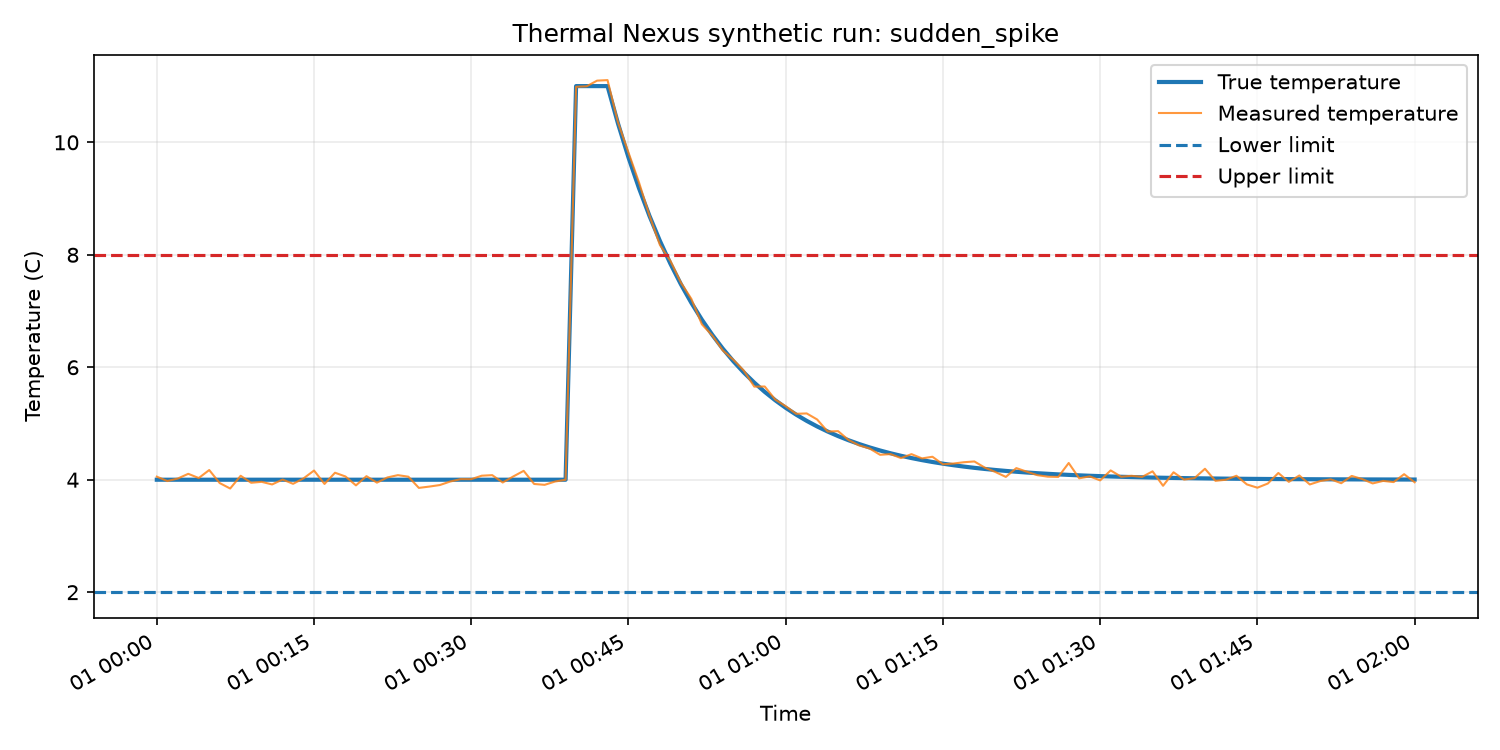

The file beside this chart, header and first rows:
timestamp, run_id, scenario, true_temperature, measured_temperature, noise, lower_limit, upper_limit, event_started, event_time, sensor_valid, random_seed
2026-01-01T00:00:00+00:00, sudden_spike-20268969-4dd102307d74, sudden_spike, 4.0, 4.055, 0.0546, 2.0, 8.0, False, , True, 20268969
2026-01-01T00:01:00+00:00, sudden_spike-20268969-4dd102307d74, sudden_spike, 4.0, 3.977, -0.0235, 2.0, 8.0, False, , True, 20268969
2026-01-01T00:02:00+00:00, sudden_spike-20268969-4dd102307d74, sudden_spike, 4.0, 4.021, 0.0211, 2.0, 8.0, False, , True, 20268969
2026-01-01T00:03:00+00:00, sudden_spike-20268969-4dd102307d74, sudden_spike, 4.0, 4.105, 0.1049, 2.0, 8.0, False, , True, 20268969
2026-01-01T00:04:00+00:00, sudden_spike-20268969-4dd102307d74, sudden_spike, 4.0, 4.03, 0.0301, 2.0, 8.0, False, , True, 20268969
2026-01-01T00:05:00+00:00, sudden_spike-20268969-4dd102307d74, sudden_spike, 4.0, 4.172, 0.1721, 2.0, 8.0, False, , True, 20268969
2026-01-01T00:06:00+00:00, sudden_spike-20268969-4dd102307d74, sudden_spike, 4.0, 3.94, -0.0596, 2.0, 8.0, False, , True, 20268969
2026-01-01T00:07:00+00:00, sudden_spike-20268969-4dd102307d74, sudden_spike, 4.0, 3.844, -0.1564, 2.0, 8.0, False, , True, 20268969
2026-01-01T00:08:00+00:00, sudden_spike-20268969-4dd102307d74, sudden_spike, 4.0, 4.07, 0.0702, 2.0, 8.0, False, , True, 20268969
2026-01-01T00:09:00+00:00, sudden_spike-20268969-4dd102307d74, sudden_spike, 4.0, 3.946, -0.0542, 2.0, 8.0, False, , True, 20268969
2026-01-01T00:10:00+00:00, sudden_spike-20268969-4dd102307d74, sudden_spike, 4.0, 3.962, -0.0376, 2.0, 8.0, False, , True, 20268969
2026-01-01T00:11:00+00:00, sudden_spike-20268969-4dd102307d74, sudden_spike, 4.0, 3.916, -0.084, 2.0, 8.0, False, , True, 20268969
2026-01-01T00:12:00+00:00, sudden_spike-20268969-4dd102307d74, sudden_spike, 4.0, 4.003, 0.0034, 2.0, 8.0, False, , True, 20268969
2026-01-01T00:13:00+00:00, sudden_spike-20268969-4dd102307d74, sudden_spike, 4.0, 3.927, -0.0729, 2.0, 8.0, False, , True, 20268969
2026-01-01T00:14:00+00:00, sudden_spike-20268969-4dd102307d74, sudden_spike, 4.0, 4.024, 0.0239, 2.0, 8.0, False, , True, 20268969
2026-01-01T00:15:00+00:00, sudden_spike-20268969-4dd102307d74, sudden_spike, 4.0, 4.163, 0.1632, 2.0, 8.0, False, , True, 20268969
2026-01-01T00:16:00+00:00, sudden_spike-20268969-4dd102307d74, sudden_spike, 4.0, 3.925, -0.0752, 2.0, 8.0, False, , True, 20268969
2026-01-01T00:17:00+00:00, sudden_spike-20268969-4dd102307d74, sudden_spike, 4.0, 4.124, 0.1242, 2.0, 8.0, False, , True, 20268969
2026-01-01T00:18:00+00:00, sudden_spike-20268969-4dd102307d74, sudden_spike, 4.0, 4.058, 0.0575, 2.0, 8.0, False, , True, 20268969
2026-01-01T00:19:00+00:00, sudden_spike-20268969-4dd102307d74, sudden_spike, 4.0, 3.9, -0.1005, 2.0, 8.0, False, , True, 20268969
2026-01-01T00:20:00+00:00, sudden_spike-20268969-4dd102307d74, sudden_spike, 4.0, 4.063, 0.0633, 2.0, 8.0, False, , True, 20268969
2026-01-01T00:21:00+00:00, sudden_spike-20268969-4dd102307d74, sudden_spike, 4.0, 3.948, -0.0518, 2.0, 8.0, False, , True, 20268969
2026-01-01T00:22:00+00:00, sudden_spike-20268969-4dd102307d74, sudden_spike, 4.0, 4.041, 0.0407, 2.0, 8.0, False, , True, 20268969
2026-01-01T00:23:00+00:00, sudden_spike-20268969-4dd102307d74, sudden_spike, 4.0, 4.081, 0.0813, 2.0, 8.0, False, , True, 20268969
2026-01-01T00:24:00+00:00, sudden_spike-20268969-4dd102307d74, sudden_spike, 4.0, 4.054, 0.0539, 2.0, 8.0, False, , True, 20268969
2026-01-01T00:25:00+00:00, sudden_spike-20268969-4dd102307d74, sudden_spike, 4.0, 3.855, -0.1454, 2.0, 8.0, False, , True, 20268969
2026-01-01T00:26:00+00:00, sudden_spike-20268969-4dd102307d74, sudden_spike, 4.0, 3.878, -0.122, 2.0, 8.0, False, , True, 20268969
2026-01-01T00:27:00+00:00, sudden_spike-20268969-4dd102307d74, sudden_spike, 4.0, 3.905, -0.0947, 2.0, 8.0, False, , True, 20268969
2026-01-01T00:28:00+00:00, sudden_spike-20268969-4dd102307d74, sudden_spike, 4.0, 3.968, -0.0317, 2.0, 8.0, False, , True, 20268969
2026-01-01T00:29:00+00:00, sudden_spike-20268969-4dd102307d74, sudden_spike, 4.0, 4.011, 0.0111, 2.0, 8.0, False, , True, 20268969
2026-01-01T00:30:00+00:00, sudden_spike-20268969-4dd102307d74, sudden_spike, 4.0, 4.01, 0.0098, 2.0, 8.0, False, , True, 20268969
2026-01-01T00:31:00+00:00, sudden_spike-20268969-4dd102307d74, sudden_spike, 4.0, 4.071, 0.0714, 2.0, 8.0, False, , True, 20268969
2026-01-01T00:32:00+00:00, sudden_spike-20268969-4dd102307d74, sudden_spike, 4.0, 4.081, 0.0813, 2.0, 8.0, False, , True, 20268969
2026-01-01T00:33:00+00:00, sudden_spike-20268969-4dd102307d74, sudden_spike, 4.0, 3.95, -0.0495, 2.0, 8.0, False, , True, 20268969
2026-01-01T00:34:00+00:00, sudden_spike-20268969-4dd102307d74, sudden_spike, 4.0, 4.057, 0.057, 2.0, 8.0, False, , True, 20268969
2026-01-01T00:35:00+00:00, sudden_spike-20268969-4dd102307d74, sudden_spike, 4.0, 4.158, 0.1578, 2.0, 8.0, False, , True, 20268969
2026-01-01T00:36:00+00:00, sudden_spike-20268969-4dd102307d74, sudden_spike, 4.0, 3.924, -0.0757, 2.0, 8.0, False, , True, 20268969
2026-01-01T00:37:00+00:00, sudden_spike-20268969-4dd102307d74, sudden_spike, 4.0, 3.909, -0.0909, 2.0, 8.0, False, , True, 20268969
2026-01-01T00:38:00+00:00, sudden_spike-20268969-4dd102307d74, sudden_spike, 4.0, 3.968, -0.032, 2.0, 8.0, False, , True, 20268969
2026-01-01T00:39:00+00:00, sudden_spike-20268969-4dd102307d74, sudden_spike, 4.0, 3.999, -0.0007, 2.0, 8.0, False, , True, 20268969
2026-01-01T00:40:00+00:00, sudden_spike-20268969-4dd102307d74, sudden_spike, 11.0, 10.99, -0.0123, 2.0, 8.0, True, 0.0, True, 20268969
2026-01-01T00:41:00+00:00, sudden_spike-20268969-4dd102307d74, sudden_spike, 11.0, 11, -0.0042, 2.0, 8.0, True, 60.0, True, 20268969
2026-01-01T00:42:00+00:00, sudden_spike-20268969-4dd102307d74, sudden_spike, 11.0, 11.1, 0.097, 2.0, 8.0, True, 120.0, True, 20268969
2026-01-01T00:43:00+00:00, sudden_spike-20268969-4dd102307d74, sudden_spike, 11.0, 11.11, 0.1067, 2.0, 8.0, True, 180.0, True, 20268969
2026-01-01T00:44:00+00:00, sudden_spike-20268969-4dd102307d74, sudden_spike, 10.33, 10.35, 0.0207, 2.0, 8.0, False, , True, 20268969
2026-01-01T00:45:00+00:00, sudden_spike-20268969-4dd102307d74, sudden_spike, 9.731, 9.818, 0.0872, 2.0, 8.0, False, , True, 20268969
2026-01-01T00:46:00+00:00, sudden_spike-20268969-4dd102307d74, sudden_spike, 9.186, 9.289, 0.1029, 2.0, 8.0, False, , True, 20268969
2026-01-01T00:47:00+00:00, sudden_spike-20268969-4dd102307d74, sudden_spike, 8.692, 8.698, 0.0056, 2.0, 8.0, False, , True, 20268969
2026-01-01T00:48:00+00:00, sudden_spike-20268969-4dd102307d74, sudden_spike, 8.246, 8.174, -0.0718, 2.0, 8.0, False, , True, 20268969
2026-01-01T00:49:00+00:00, sudden_spike-20268969-4dd102307d74, sudden_spike, 7.842, 7.893, 0.0515, 2.0, 8.0, False, , True, 20268969
2026-01-01T00:50:00+00:00, sudden_spike-20268969-4dd102307d74, sudden_spike, 7.476, 7.506, 0.0302, 2.0, 8.0, False, , True, 20268969
2026-01-01T00:51:00+00:00, sudden_spike-20268969-4dd102307d74, sudden_spike, 7.145, 7.216, 0.0702, 2.0, 8.0, False, , True, 20268969
2026-01-01T00:52:00+00:00, sudden_spike-20268969-4dd102307d74, sudden_spike, 6.846, 6.765, -0.0814, 2.0, 8.0, False, , True, 20268969
2026-01-01T00:53:00+00:00, sudden_spike-20268969-4dd102307d74, sudden_spike, 6.575, 6.563, -0.0122, 2.0, 8.0, False, , True, 20268969
2026-01-01T00:54:00+00:00, sudden_spike-20268969-4dd102307d74, sudden_spike, 6.33, 6.298, -0.032, 2.0, 8.0, False, , True, 20268969
2026-01-01T00:55:00+00:00, sudden_spike-20268969-4dd102307d74, sudden_spike, 6.108, 6.135, 0.0262, 2.0, 8.0, False, , True, 20268969
2026-01-01T00:56:00+00:00, sudden_spike-20268969-4dd102307d74, sudden_spike, 5.908, 5.941, 0.0336, 2.0, 8.0, False, , True, 20268969
2026-01-01T00:57:00+00:00, sudden_spike-20268969-4dd102307d74, sudden_spike, 5.726, 5.656, -0.0702, 2.0, 8.0, False, , True, 20268969
2026-01-01T00:58:00+00:00, sudden_spike-20268969-4dd102307d74, sudden_spike, 5.562, 5.657, 0.0956, 2.0, 8.0, False, , True, 20268969
2026-01-01T00:59:00+00:00, sudden_spike-20268969-4dd102307d74, sudden_spike, 5.413, 5.426, 0.0125, 2.0, 8.0, False, , True, 20268969
... 61 more rows
